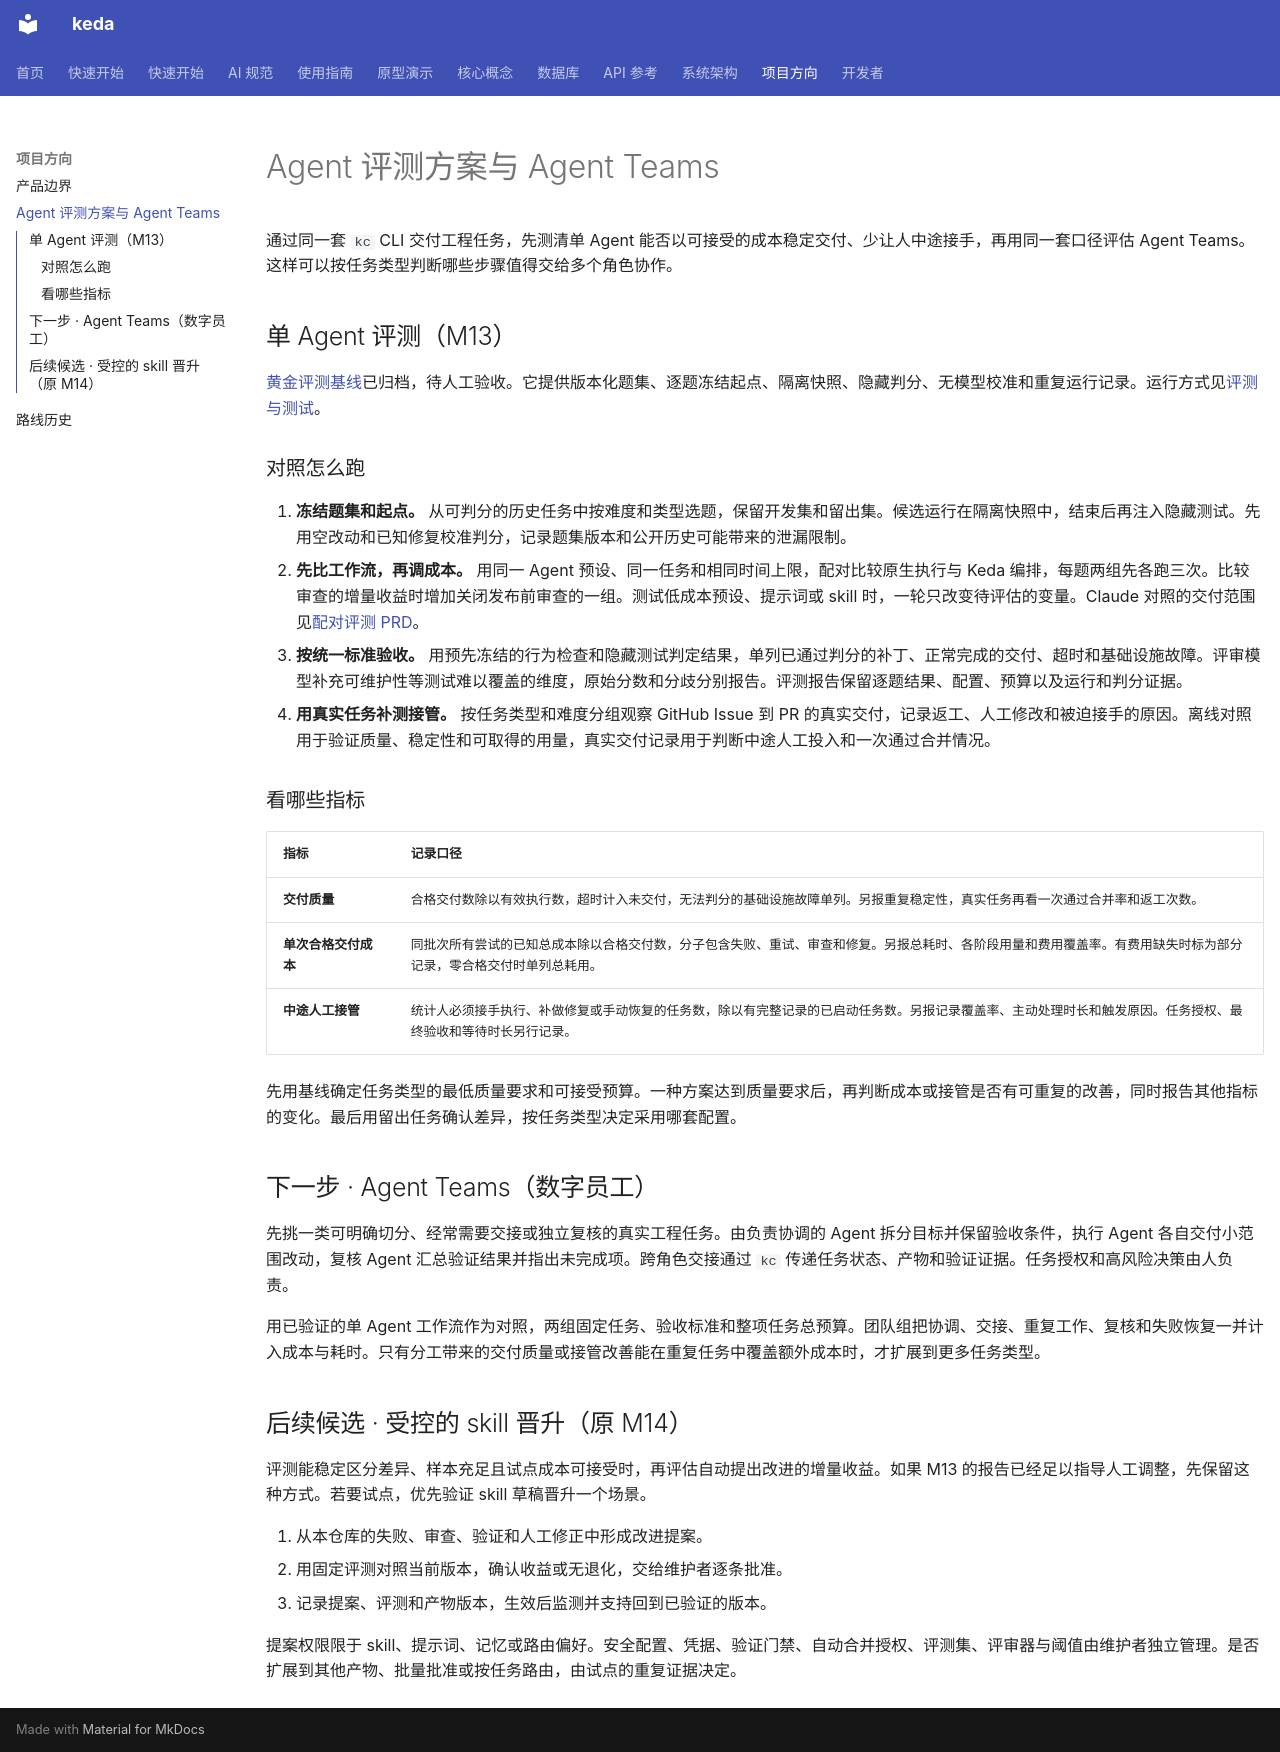

repository: ZataZhang/keda · page: project/agent-improvement/index.html · generator: mkdocs

# Agent 评测方案与 Agent Teams

通过同一套 `kc` CLI 交付工程任务，先测清单 Agent 能否以可接受的成本稳定交付、少让人中途接手，再用同一套口径评估 Agent Teams。这样可以按任务类型判断哪些步骤值得交给多个角色协作。

## 单 Agent 评测（M13）

[黄金评测基线](https://github.com/ZataZhang/keda/blob/main/tasks/archive/P1-FEAT-20261019-140531-m13-golden-eval-baseline.md)已归档，待人工验收。它提供版本化题集、逐题冻结起点、隔离快照、隐藏判分、无模型校准和重复运行记录。运行方式见[评测与测试](../dev/evaluation.md)。

### 对照怎么跑

1. **冻结题集和起点。** 从可判分的历史任务中按难度和类型选题，保留开发集和留出集。候选运行在隔离快照中，结束后再注入隐藏测试。先用空改动和已知修复校准判分，记录题集版本和公开历史可能带来的泄漏限制。
2. **先比工作流，再调成本。** 用同一 Agent 预设、同一任务和相同时间上限，配对比较原生执行与 Keda 编排，每题两组先各跑三次。比较审查的增量收益时增加关闭发布前审查的一组。测试低成本预设、提示词或 skill 时，一轮只改变待评估的变量。Claude 对照的交付范围见[配对评测 PRD](https://github.com/ZataZhang/keda/blob/main/tasks/pending/P1-FEAT-20261019-180938-m13-keda-vs-claude-workflow-evaluation.md)。
3. **按统一标准验收。** 用预先冻结的行为检查和隐藏测试判定结果，单列已通过判分的补丁、正常完成的交付、超时和基础设施故障。评审模型补充可维护性等测试难以覆盖的维度，原始分数和分歧分别报告。评测报告保留逐题结果、配置、预算以及运行和判分证据。
4. **用真实任务补测接管。** 按任务类型和难度分组观察 GitHub Issue 到 PR 的真实交付，记录返工、人工修改和被迫接手的原因。离线对照用于验证质量、稳定性和可取得的用量，真实交付记录用于判断中途人工投入和一次通过合并情况。

### 看哪些指标

| 指标 | 记录口径 |
| --- | --- |
| **交付质量** | 合格交付数除以有效执行数，超时计入未交付，无法判分的基础设施故障单列。另报重复稳定性，真实任务再看一次通过合并率和返工次数。 |
| **单次合格交付成本** | 同批次所有尝试的已知总成本除以合格交付数，分子包含失败、重试、审查和修复。另报总耗时、各阶段用量和费用覆盖率。有费用缺失时标为部分记录，零合格交付时单列总耗用。 |
| **中途人工接管** | 统计人必须接手执行、补做修复或手动恢复的任务数，除以有完整记录的已启动任务数。另报记录覆盖率、主动处理时长和触发原因。任务授权、最终验收和等待时长另行记录。 |

先用基线确定任务类型的最低质量要求和可接受预算。一种方案达到质量要求后，再判断成本或接管是否有可重复的改善，同时报告其他指标的变化。最后用留出任务确认差异，按任务类型决定采用哪套配置。

## 下一步 · Agent Teams（数字员工）

先挑一类可明确切分、经常需要交接或独立复核的真实工程任务。由负责协调的 Agent 拆分目标并保留验收条件，执行 Agent 各自交付小范围改动，复核 Agent 汇总验证结果并指出未完成项。跨角色交接通过 `kc` 传递任务状态、产物和验证证据。任务授权和高风险决策由人负责。

用已验证的单 Agent 工作流作为对照，两组固定任务、验收标准和整项任务总预算。团队组把协调、交接、重复工作、复核和失败恢复一并计入成本与耗时。只有分工带来的交付质量或接管改善能在重复任务中覆盖额外成本时，才扩展到更多任务类型。

## 后续候选 · 受控的 skill 晋升（原 M14）

评测能稳定区分差异、样本充足且试点成本可接受时，再评估自动提出改进的增量收益。如果 M13 的报告已经足以指导人工调整，先保留这种方式。若要试点，优先验证 skill 草稿晋升一个场景。

1. 从本仓库的失败、审查、验证和人工修正中形成改进提案。
2. 用固定评测对照当前版本，确认收益或无退化，交给维护者逐条批准。
3. 记录提案、评测和产物版本，生效后监测并支持回到已验证的版本。

提案权限限于 skill、提示词、记忆或路由偏好。安全配置、凭据、验证门禁、自动合并授权、评测集、评审器与阈值由维护者独立管理。是否扩展到其他产物、批量批准或按任务路由，由试点的重复证据决定。
